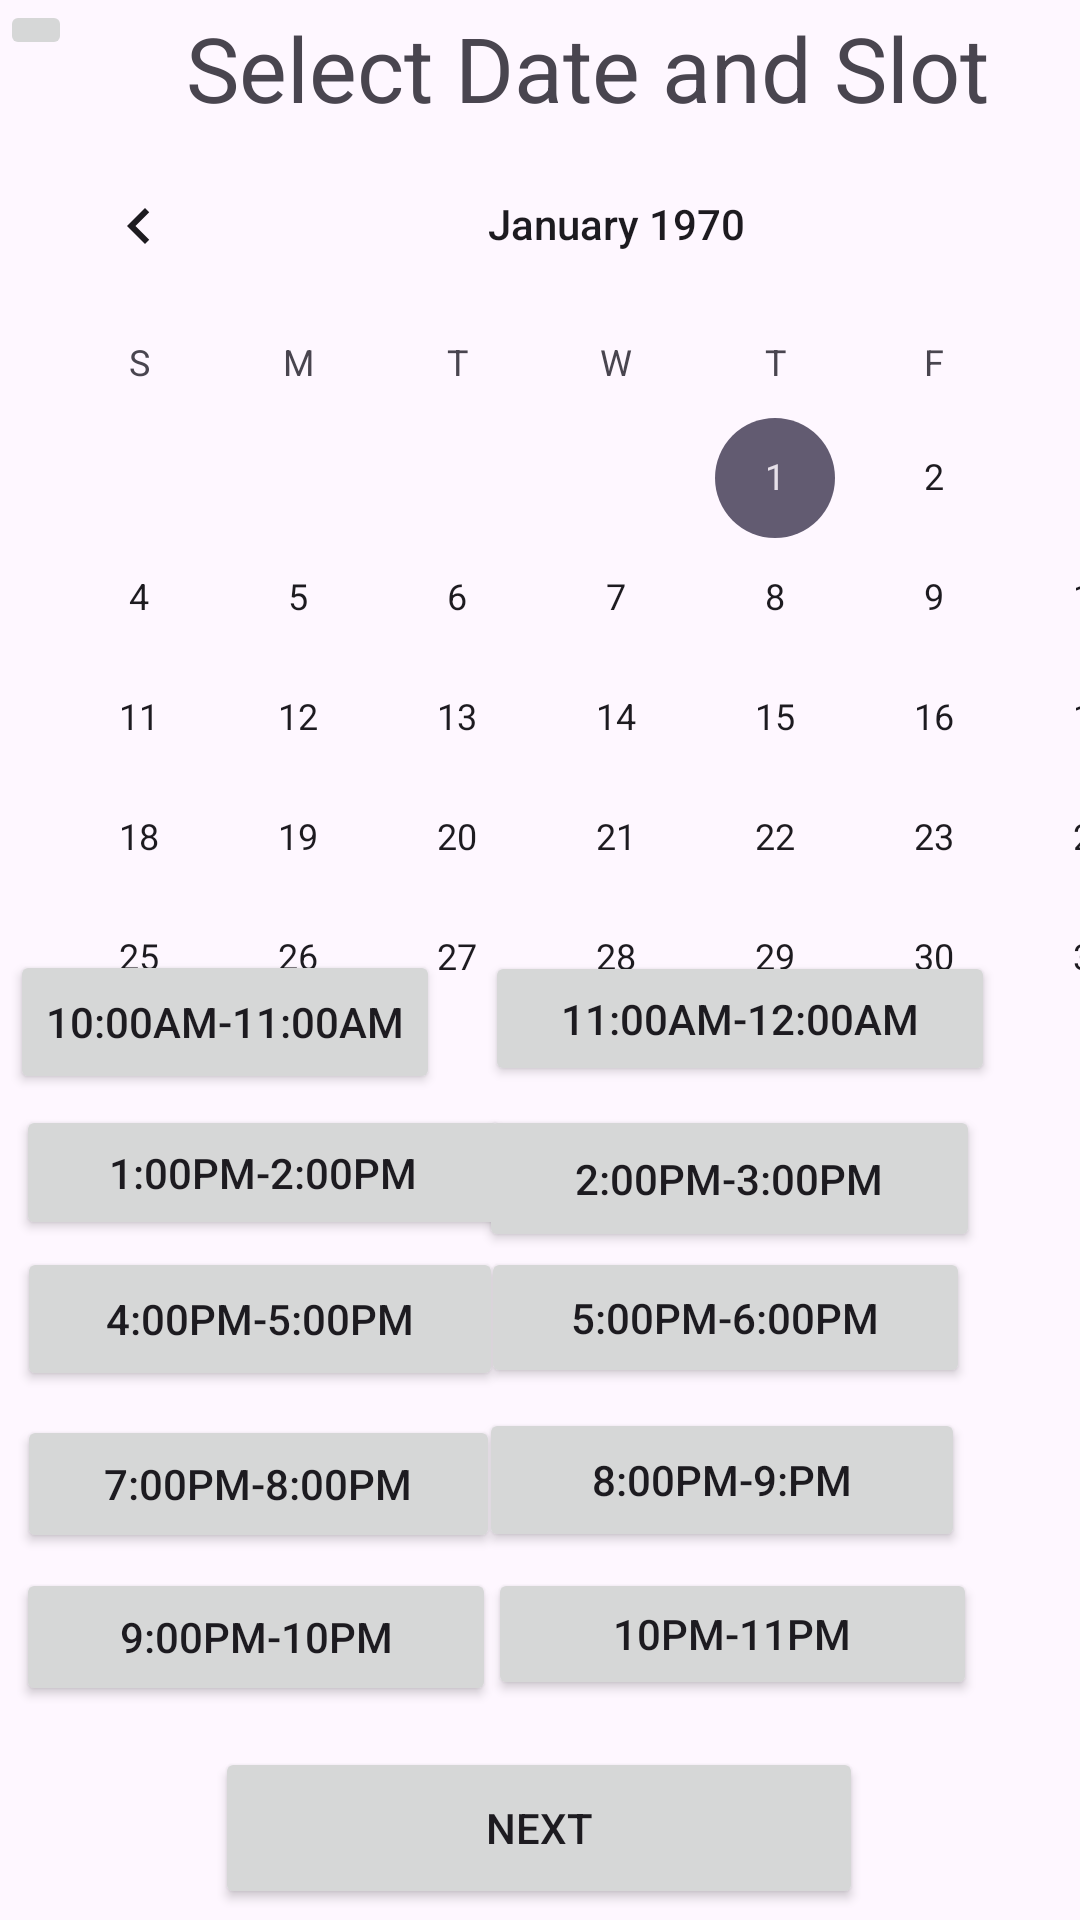

Write the Android layout XML for this screen, with the resource values it uses.
<!-- AndroidManifest.xml: application theme Theme.JobHackathon -->
<!-- res/layout/activity_date_slot.xml -->
<?xml version="1.0" encoding="utf-8"?>
<androidx.constraintlayout.widget.ConstraintLayout xmlns:android="http://schemas.android.com/apk/res/android"
    xmlns:app="http://schemas.android.com/apk/res-auto"
    xmlns:tools="http://schemas.android.com/tools"
    android:layout_width="match_parent"
    android:layout_height="match_parent"
    tools:context=".date_slot">

    <ImageButton
        android:id="@+id/imageButton4"
        android:layout_width="wrap_content"
        android:layout_height="wrap_content"
        android:src="@drawable/ic_arrow_back_white_24dp"
        tools:layout_editor_absoluteX="28dp"
        tools:layout_editor_absoluteY="13dp"
        android:onClick="goBack"/>

    <TextView
        android:id="@+id/textView13"
        android:layout_width="wrap_content"
        android:layout_height="wrap_content"
        android:text="Select Date and Slot"
        android:textSize="30sp"
        app:layout_constraintBottom_toBottomOf="parent"
        app:layout_constraintEnd_toEndOf="parent"
        app:layout_constraintHorizontal_bias="0.673"
        app:layout_constraintStart_toStartOf="parent"
        app:layout_constraintTop_toTopOf="parent"
        app:layout_constraintVertical_bias="0.004" />

    <CalendarView
        android:id="@+id/calendarView"
        android:layout_width="411dp"
        android:layout_height="307dp"
        app:layout_constraintBottom_toBottomOf="@+id/button17"
        app:layout_constraintTop_toTopOf="parent"
        app:layout_constraintVertical_bias="0.126"
        tools:layout_editor_absoluteX="0dp" />

    <Button
        android:id="@+id/button7"
        style="@style/Widget.AppCompat.Button"
        android:layout_width="170dp"
        android:layout_height="45dp"
        android:text="11:00AM-12:00AM"
        app:layout_constraintBottom_toBottomOf="parent"
        app:layout_constraintEnd_toEndOf="parent"
        app:layout_constraintHorizontal_bias="0.85"
        app:layout_constraintStart_toStartOf="parent"
        app:layout_constraintTop_toTopOf="parent"
        app:layout_constraintVertical_bias="0.533" />

    <Button
        android:id="@+id/button8"
        style="@style/Widget.AppCompat.Button"
        android:layout_width="wrap_content"
        android:layout_height="wrap_content"
        android:text="10:00AM-11:00AM"
        app:layout_constraintBottom_toBottomOf="parent"
        app:layout_constraintEnd_toEndOf="parent"
        app:layout_constraintHorizontal_bias="0.016"
        app:layout_constraintStart_toStartOf="parent"
        app:layout_constraintTop_toTopOf="parent"
        app:layout_constraintVertical_bias="0.535" />

    <Button
        android:id="@+id/button9"
        style="@style/Widget.AppCompat.Button"
        android:layout_width="165dp"
        android:layout_height="45dp"
        android:text="1:00PM-2:00PM"
        app:layout_constraintBottom_toBottomOf="parent"
        app:layout_constraintEnd_toEndOf="parent"
        app:layout_constraintHorizontal_bias="0.028"
        app:layout_constraintStart_toStartOf="parent"
        app:layout_constraintTop_toTopOf="parent"
        app:layout_constraintVertical_bias="0.619" />

    <Button
        android:id="@+id/button10"
        style="@style/Widget.AppCompat.Button"
        android:layout_width="167dp"
        android:layout_height="49dp"
        android:text="2:00PM-3:00PM"
        app:layout_constraintBottom_toBottomOf="parent"
        app:layout_constraintEnd_toEndOf="parent"
        app:layout_constraintHorizontal_bias="0.827"
        app:layout_constraintStart_toStartOf="parent"
        app:layout_constraintTop_toTopOf="parent"
        app:layout_constraintVertical_bias="0.623" />

    <Button
        android:id="@+id/button11"
        style="@style/Widget.AppCompat.Button"
        android:layout_width="162dp"
        android:layout_height="48dp"
        android:text="4:00PM-5:00PM"
        app:layout_constraintBottom_toBottomOf="parent"
        app:layout_constraintEnd_toEndOf="parent"
        app:layout_constraintHorizontal_bias="0.028"
        app:layout_constraintStart_toStartOf="parent"
        app:layout_constraintTop_toTopOf="parent"
        app:layout_constraintVertical_bias="0.702" />

    <Button
        android:id="@+id/button12"
        style="@style/Widget.AppCompat.Button"
        android:layout_width="163dp"
        android:layout_height="47dp"
        android:text="5:00PM-6:00PM"
        app:layout_constraintBottom_toBottomOf="parent"
        app:layout_constraintEnd_toEndOf="parent"
        app:layout_constraintHorizontal_bias="0.814"
        app:layout_constraintStart_toStartOf="parent"
        app:layout_constraintTop_toTopOf="parent"
        app:layout_constraintVertical_bias="0.701" />

    <Button
        android:id="@+id/button13"
        style="@style/Widget.AppCompat.Button"
        android:layout_width="161dp"
        android:layout_height="46dp"
        android:text="7:00PM-8:00PM"
        app:layout_constraintBottom_toBottomOf="parent"
        app:layout_constraintEnd_toEndOf="parent"
        app:layout_constraintHorizontal_bias="0.028"
        app:layout_constraintStart_toStartOf="parent"
        app:layout_constraintTop_toTopOf="parent"
        app:layout_constraintVertical_bias="0.794" />

    <Button
        android:id="@+id/button14"
        style="@style/Widget.AppCompat.Button"
        android:layout_width="162dp"
        android:layout_height="48dp"
        android:text="8:00PM-9:PM"
        app:layout_constraintBottom_toBottomOf="parent"
        app:layout_constraintEnd_toEndOf="parent"
        app:layout_constraintHorizontal_bias="0.807"
        app:layout_constraintStart_toStartOf="parent"
        app:layout_constraintTop_toTopOf="parent"
        app:layout_constraintVertical_bias="0.793" />

    <Button
        android:id="@+id/button15"
        style="@style/Widget.AppCompat.Button"
        android:layout_width="160dp"
        android:layout_height="46dp"
        android:text="9:00PM-10PM"
        app:layout_constraintBottom_toBottomOf="parent"
        app:layout_constraintEnd_toEndOf="parent"
        app:layout_constraintHorizontal_bias="0.027"
        app:layout_constraintStart_toStartOf="parent"
        app:layout_constraintTop_toTopOf="parent"
        app:layout_constraintVertical_bias="0.88" />

    <Button
        android:id="@+id/button16"
        style="@style/Widget.AppCompat.Button"
        android:layout_width="163dp"
        android:layout_height="44dp"
        android:text="10PM-11PM"
        app:layout_constraintBottom_toBottomOf="parent"
        app:layout_constraintEnd_toEndOf="parent"
        app:layout_constraintHorizontal_bias="0.826"
        app:layout_constraintStart_toStartOf="parent"
        app:layout_constraintTop_toTopOf="parent"
        app:layout_constraintVertical_bias="0.877" />

    <Button
        android:id="@+id/button17"
        style="@style/Widget.AppCompat.Button"
        android:layout_width="216dp"
        android:layout_height="54dp"
        android:text="Next"
        android:onClick="availabel"
        app:layout_constraintBottom_toBottomOf="parent"
        app:layout_constraintEnd_toEndOf="parent"
        app:layout_constraintHorizontal_bias="0.497"
        app:layout_constraintStart_toStartOf="parent"
        app:layout_constraintTop_toTopOf="parent"
        app:layout_constraintVertical_bias="0.994" />

</androidx.constraintlayout.widget.ConstraintLayout>
<!-- resources referenced by this layout -->
<resources>
  <style name="Theme.JobHackathon" parent="Base.Theme.JobHackathon" />
  <style name="Base.Theme.JobHackathon" parent="Theme.Material3.DayNight.NoActionBar">
          
          
      </style>
</resources>
